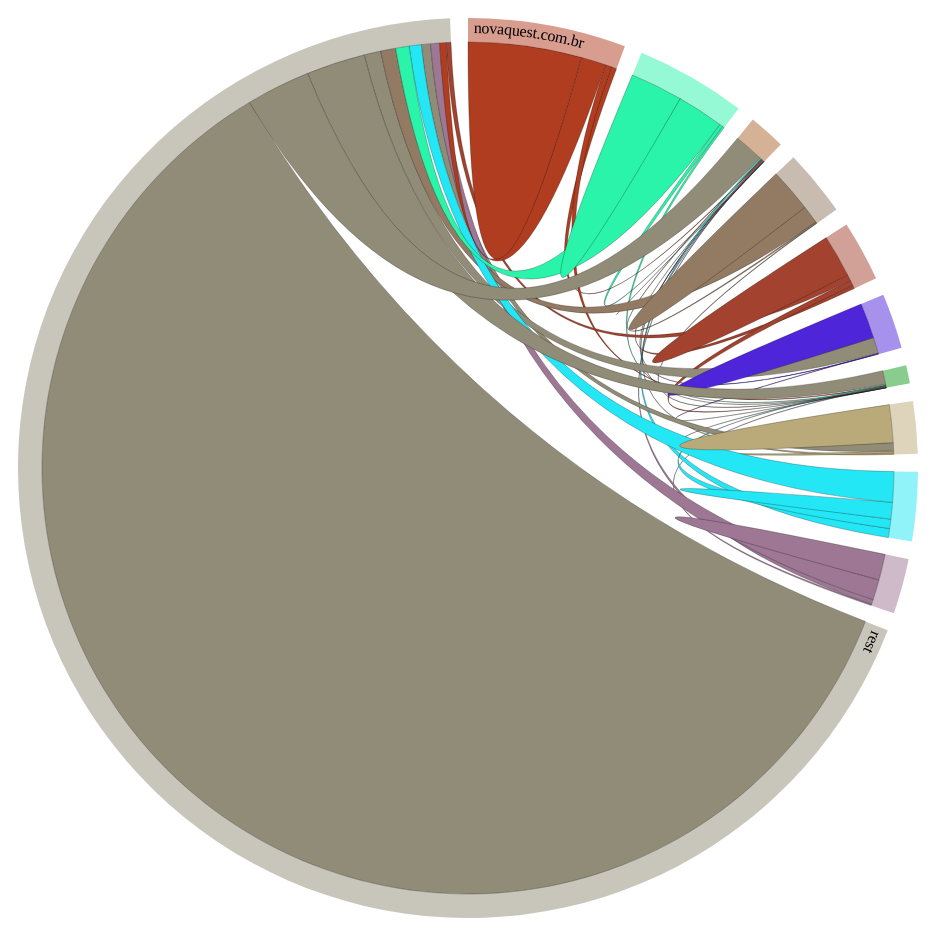
D3 v3 page, settled after 480 driven frames (8 s of simulated time); the page loaded 2 data file(s).



var width = 920,
    height = 920,
    outerRadius = Math.min(width, height) / 2 - 10,
    innerRadius = outerRadius - 24;

var formatPercent = d3.format(".1%");

var arc = d3.svg.arc()
    .innerRadius(innerRadius)
    .outerRadius(outerRadius);

var layout = d3.layout.chord()
    .padding(.04)
    .sortSubgroups(d3.descending)
    .sortChords(d3.ascending);

var path = d3.svg.chord()
    .radius(innerRadius);

var svg = d3.select("body").append("svg")
    .attr("width", width)
    .attr("height", height)
  .append("g")
    .attr("id", "circle")
    .attr("transform", "translate(" + width / 2 + "," + height / 2 + ")");

svg.append("circle")
    .attr("r", outerRadius);

queue()
    .defer(d3.csv, "data/cities.csv")
    .defer(d3.json, "data/matrix.json")
    .await(ready);

function ready(error, cities, matrix) {
  if (error) throw error;

  // Compute the chord layout.
  layout.matrix(matrix);

  // Add a group per neighborhood.
  var group = svg.selectAll(".group")
      .data(layout.groups)
    .enter().append("g")
      .attr("class", "group")
      .on("mouseover", mouseover);

  // Add a mouseover title.
  group.append("title").text(function(d, i) {
    return cities[i].name + ": " + cities[i].population;
  });

  // Add the group arc.
  var groupPath = group.append("path")
      .attr("id", function(d, i) { return "group" + i; })
      .attr("d", arc)
      .style("fill", function(d, i) { return cities[i].color; });

  // Add a text label.
  var groupText = group.append("text")
      .attr("x", 6)
      .attr("dy", 15);

  groupText.append("textPath")
      .attr("xlink:href", function(d, i) { return "#group" + i; })
      .text(function(d, i) { return cities[i].name; });

  // Remove the labels that don't fit. :(
  groupText.filter(function(d, i) { return groupPath[0][i].getTotalLength() / 2 - 16 < this.getComputedTextLength(); })
      .remove();

  // Add the chords.
  var chord = svg.selectAll(".chord")
      .data(layout.chords)
    .enter().append("path")
      .attr("class", "chord")
      .style("fill", function(d) { return cities[d.source.index].color; })
      .attr("d", path);

  // Add an elaborate mouseover title for each chord.
  chord.append("title").text(function(d) {
    return cities[d.source.index].name
        + " → " + cities[d.target.index].name
        + ": " + d.source.value
        + "\n" + cities[d.target.index].name
        + " → " + cities[d.source.index].name
        + ": " + d.target.value;
  });

  function mouseover(d, i) {
    chord.classed("fade", function(p) {
      return p.source.index != i
          && p.target.index != i;
    });
  }
}



### data: data/matrix.json
[
 [
  1779.0,
  0.0,
  84.0,
  0.0,
  0.0,
  0.0,
  94.0,
  0.0,
  "... 3 more items"
 ],
 [
  0.0,
  827.0,
  51.0,
  0.0,
  0.0,
  0.0,
  32.0,
  0.0,
  "... 3 more items"
 ],
 [
  11.0,
  3.0,
  2.0,
  12.0,
  5.0,
  5.0,
  10.0,
  8.0,
  "... 3 more items"
 ],
 [
  0.0,
  0.0,
  18.0,
  686.0,
  0.0,
  0.0,
  11.0,
  0.0,
  "... 3 more items"
 ],
 [
  0.0,
  0.0,
  54.0,
  0.0,
  670.0,
  0.0,
  81.0,
  0.0,
  "... 3 more items"
 ],
 [
  0.0,
  0.0,
  9.0,
  0.0,
  0.0,
  556.0,
  10.0,
  0.0,
  "... 3 more items"
 ],
 [
  12.0,
  7.0,
  0.0,
  4.0,
  2.0,
  2.0,
  0.0,
  8.0,
  "... 3 more items"
 ],
 [
  0.0,
  0.0,
  24.0,
  0.0,
  0.0,
  0.0,
  32.0,
  593.0,
  "... 3 more items"
 ],
 "... 3 more items"
]

### data: data/cities.csv
name, latitude, longitude, population, color
novaquest.com.br, , , 4260, #B13D20
mdiasbranconfe.com.br, , , 2695, #2AF4AA
gmail.com, , , 2022, #AB662D
conbras.com, , , 1935, #927A63
nossasaude.com.br, , , 1653, #A3422E
grupoemporio.com.br, , , 1648, #4F25D9
embalatec.com.br, , , 1637, #129C1E
socic.com.br, , , 1530, #BBAA79
saocristovao.com.br, , , 1519, #24E7F5
imtep.com.br, , , 1389, #9D7793
rest, , , 21852440, #918C78